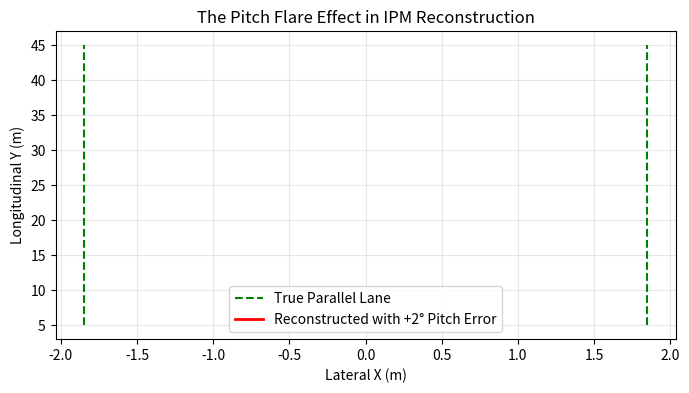

Generate this figure with matplotlib:
import numpy as np
import matplotlib.pyplot as plt
%matplotlib inline

def compute_intrinsics(width=1920, height=1080, hfov_deg=90.0):
    hfov_rad = np.deg2rad(hfov_deg)
    fx = (width / 2.0) / np.tan(hfov_rad / 2.0)
    return np.array([
        [fx, 0.0, width / 2.0],
        [0.0, fx, height / 2.0],
        [0.0, 0.0, 1.0]
    ])

def euler_to_rotation(roll, pitch, yaw):
    Rx = np.array([[1, 0, 0], [0, np.cos(roll), -np.sin(roll)], [0, np.sin(roll), np.cos(roll)]])
    Ry = np.array([[np.cos(pitch), 0, np.sin(pitch)], [0, 1, 0], [-np.sin(pitch), 0, np.cos(pitch)]])
    Rz = np.array([[np.cos(yaw), -np.sin(yaw), 0], [np.sin(yaw), np.cos(yaw), 0], [0, 0, 1]])
    return Rz @ Ry @ Rx

def make_homography(K, R, t):
    Rt = np.hstack([R[:, 0:1], R[:, 1:2], t.reshape(3, 1)])
    H = K @ Rt
    return H / H[2, 2]

K = compute_intrinsics()
R_nominal = euler_to_rotation(0, np.deg2rad(3.0), 0)
t_nominal = np.array([0.0, -1.4, 0.0])
H_nominal = make_homography(K, R_nominal, t_nominal)
print("Nominal Planar Homography Matrix H:")
print(np.round(H_nominal, 4))

# Pitch error simulation during hard braking (+2 degrees)
R_perturbed = euler_to_rotation(0, np.deg2rad(5.0), 0)
H_perturbed = make_homography(K, R_perturbed, t_nominal)
H_inv_nominal = np.linalg.inv(H_nominal)

y_pts = np.linspace(5.0, 45.0, 50)
left_line = np.stack([-1.85 * np.ones_like(y_pts), y_pts, np.ones_like(y_pts)])
right_line = np.stack([1.85 * np.ones_like(y_pts), y_pts, np.ones_like(y_pts)])

def warp_line(line, H_fwd, H_bwd):
    p_img = H_fwd @ line
    u = p_img[0] / p_img[2]
    v = p_img[1] / p_img[2]
    p_bev = H_bwd @ np.stack([u, v, np.ones_like(u)])
    return p_bev[0] / p_bev[2], p_bev[1] / p_bev[2]

xl_err, yl_err = warp_line(left_line, H_perturbed, H_inv_nominal)
xr_err, yr_err = warp_line(right_line, H_perturbed, H_inv_nominal)

plt.figure(figsize=(8, 4))
plt.plot([-1.85, -1.85], [5, 45], 'g--', label="True Parallel Lane")
plt.plot([1.85, 1.85], [5, 45], 'g--')
plt.plot(xl_err, yl_err, 'r-', lw=2, label="Reconstructed with +2° Pitch Error")
plt.plot(xr_err, yr_err, 'r-', lw=2)
plt.title("The Pitch Flare Effect in IPM Reconstruction")
plt.xlabel("Lateral X (m)")
plt.ylabel("Longitudinal Y (m)")
plt.legend()
plt.grid(True, alpha=0.3)
plt.show()
